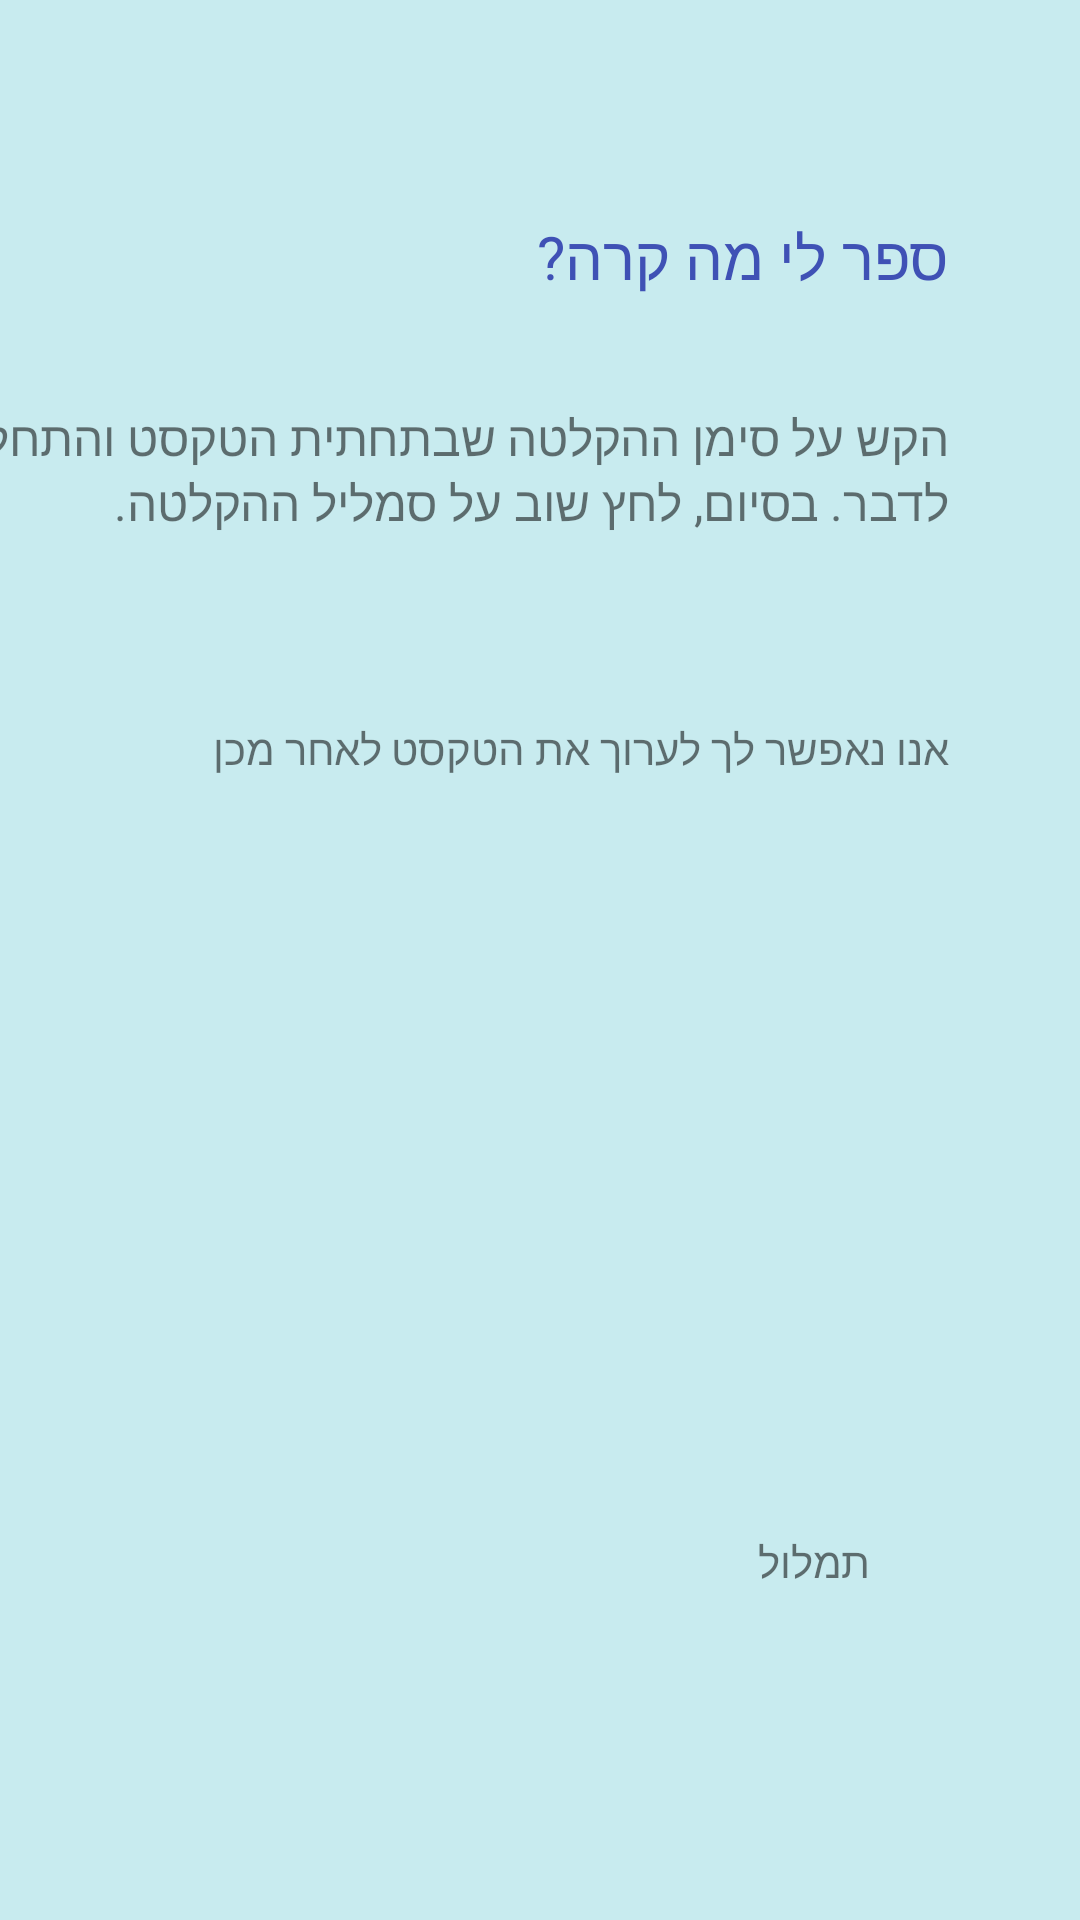

Layout XML and referenced resources for this Android screen:
<!-- AndroidManifest.xml: application theme Theme.HackIDC2021 -->
<!-- res/layout/activity_recorder.xml -->
<?xml version="1.0" encoding="utf-8"?>
<androidx.constraintlayout.widget.ConstraintLayout xmlns:android="http://schemas.android.com/apk/res/android"
    xmlns:app="http://schemas.android.com/apk/res-auto"
    xmlns:tools="http://schemas.android.com/tools"
    android:layout_width="match_parent"
    android:layout_height="match_parent"
    android:background="#C8EBEF"
    tools:context=".recorder">

    <TextView
        android:id="@+id/textView32"
        android:layout_width="142dp"
        android:layout_height="51dp"
        android:layout_marginTop="72dp"
        android:layout_marginEnd="44dp"
        android:layout_marginRight="44dp"
        android:text="ספר לי מה קרה?"
        android:textColor="#3F51B5"
        android:textSize="20sp"
        app:layout_constraintEnd_toEndOf="parent"
        app:layout_constraintTop_toTopOf="parent" />

    <TextView
        android:id="@+id/textView33"
        android:layout_width="wrap_content"
        android:layout_height="wrap_content"
        tools:layout_editor_absoluteX="42dp"
        tools:layout_editor_absoluteY="107dp" />

    <TextView
        android:id="@+id/textView34"
        android:layout_width="350dp"
        android:layout_height="91dp"
        android:layout_marginTop="12dp"
        android:layout_marginEnd="44dp"
        android:layout_marginRight="44dp"
        android:text="הקש על סימן ההקלטה שבתחתית הטקסט והתחל לדבר. בסיום, לחץ שוב על סמליל ההקלטה.  "
        android:textSize="16sp"
        app:layout_constraintEnd_toEndOf="parent"
        app:layout_constraintTop_toBottomOf="@+id/textView32" />

    <TextView
        android:id="@+id/textView35"
        android:layout_width="wrap_content"
        android:layout_height="wrap_content"
        tools:layout_editor_absoluteX="303dp"
        tools:layout_editor_absoluteY="188dp" />

    <TextView
        android:id="@+id/textView36"
        android:layout_width="336dp"
        android:layout_height="19dp"
        android:layout_marginTop="14dp"
        android:layout_marginEnd="44dp"
        android:layout_marginRight="44dp"
        android:text="אנו נאפשר לך לערוך את הטקסט לאחר מכן"
        app:layout_constraintEnd_toEndOf="parent"
        app:layout_constraintTop_toBottomOf="@+id/textView34" />

    <ImageButton
        android:id="@+id/btnSpeak"
        android:layout_width="253dp"
        android:layout_height="194dp"
        android:layout_marginTop="9dp"
        android:layout_marginEnd="79dp"
        android:layout_marginRight="79dp"
        android:background="#C8EBEF"
        android:scaleType="fitCenter"
        app:layout_constraintEnd_toEndOf="parent"
        app:layout_constraintTop_toBottomOf="@+id/textView36"
        app:srcCompat="@drawable/microphone_2104091_1280" />

    <TextView
        android:id="@+id/txvResult"
        android:layout_width="272dp"
        android:layout_height="159dp"
        android:layout_marginTop="49dp"
        android:layout_marginEnd="70dp"
        android:layout_marginRight="70dp"
        android:text="תמלול"
        app:layout_constraintEnd_toEndOf="parent"
        app:layout_constraintTop_toBottomOf="@+id/btnSpeak" />

</androidx.constraintlayout.widget.ConstraintLayout>
<!-- resources referenced by this layout -->
<resources>
  <style name="Theme.HackIDC2021" parent="Theme.MaterialComponents.DayNight.DarkActionBar">
          
          <item name="colorPrimary">@color/purple_500</item>
          <item name="colorPrimaryVariant">@color/purple_700</item>
          <item name="colorOnPrimary">@color/white</item>
          
          <item name="colorSecondary">@color/teal_200</item>
          <item name="colorSecondaryVariant">@color/teal_700</item>
          <item name="colorOnSecondary">@color/black</item>
          
          <item name="android:statusBarColor" tools:targetApi="l">?attr/colorPrimaryVariant</item>
          
      </style>
  <color name="purple_500">#FF6200EE</color>
  <color name="purple_700">#FF3700B3</color>
  <color name="white">#FFFFFFFF</color>
  <color name="teal_200">#FF03DAC5</color>
  <color name="teal_700">#FF018786</color>
  <color name="black">#FF000000</color>
</resources>
